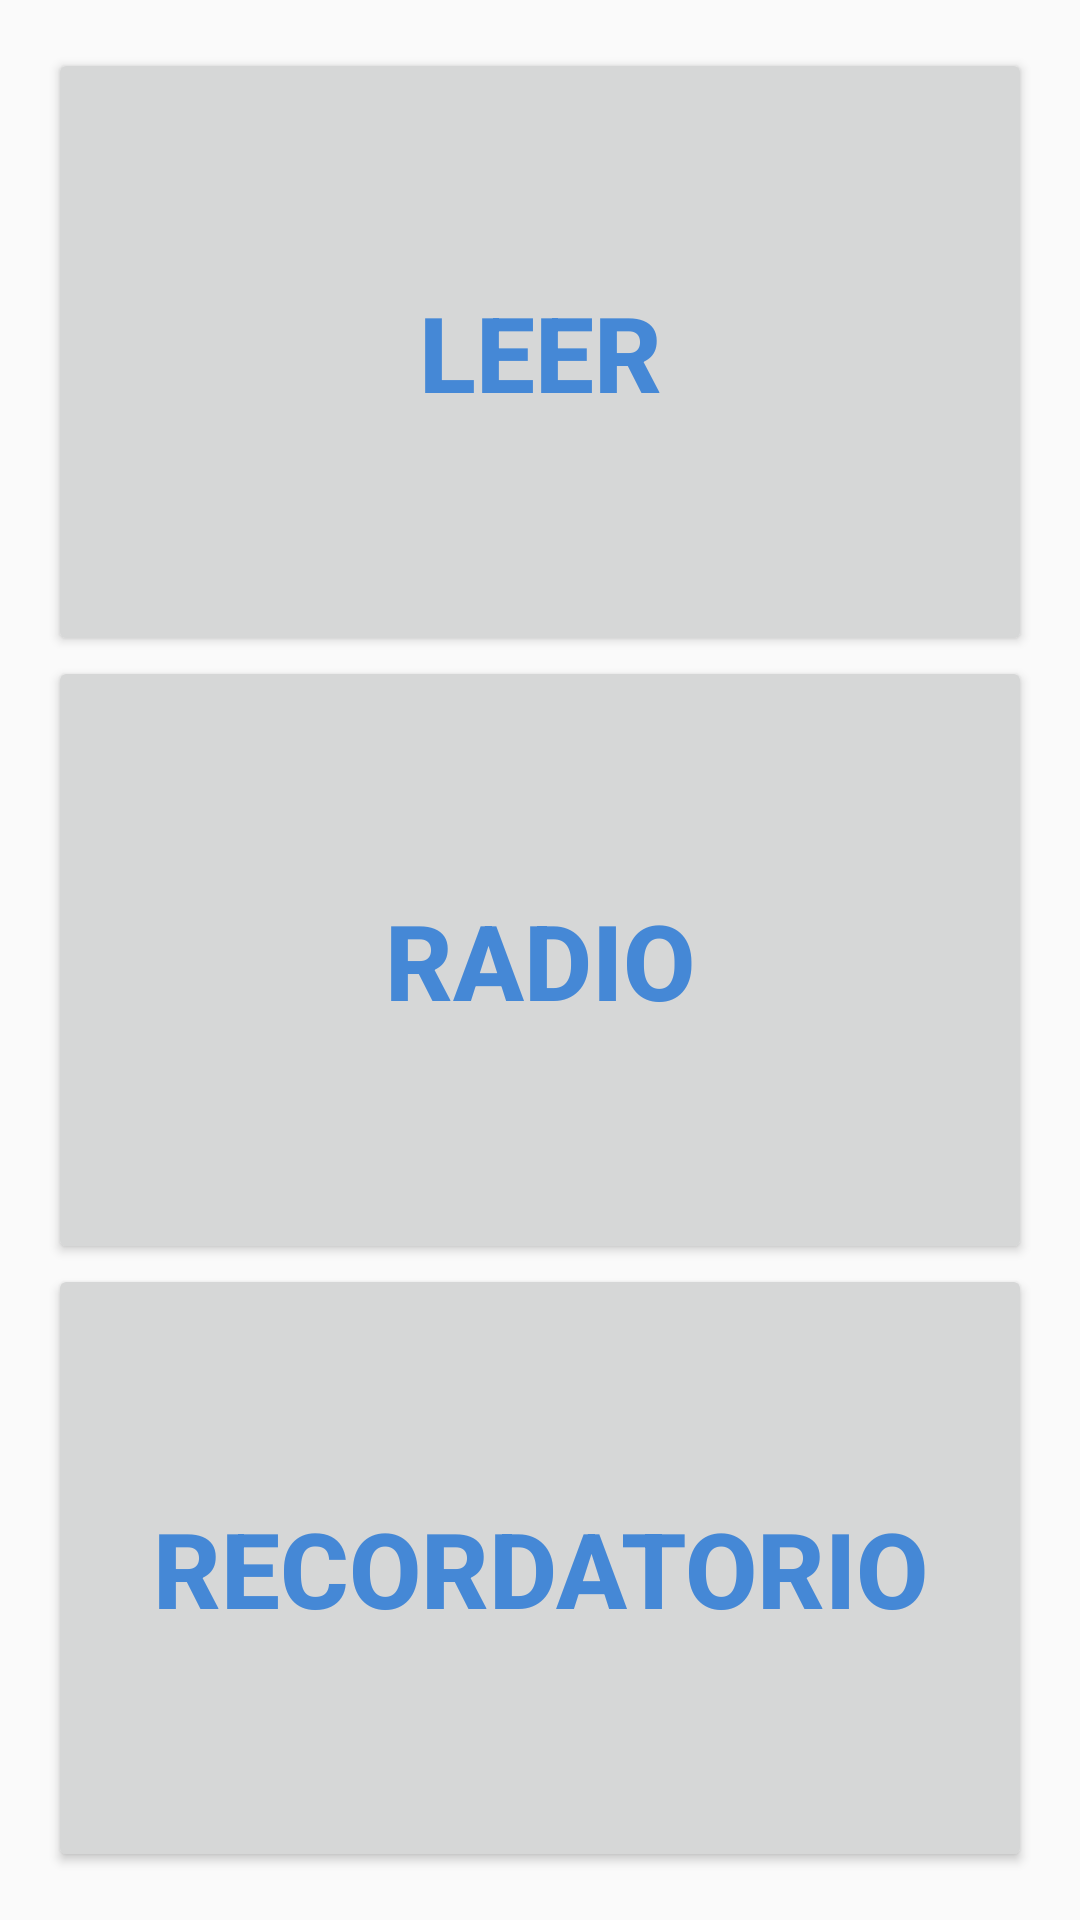

Android layout source for this screen:
<!-- AndroidManifest.xml: application theme AppTheme -->
<!-- res/layout/activity_menu_principal.xml -->
<LinearLayout xmlns:android="http://schemas.android.com/apk/res/android"
    xmlns:tools="http://schemas.android.com/tools"
    android:layout_width="match_parent"
    android:layout_height="match_parent"
    android:paddingLeft="@dimen/activity_horizontal_margin"
    android:paddingRight="@dimen/activity_horizontal_margin"
    android:paddingTop="@dimen/activity_vertical_margin"
    android:orientation="vertical"
    android:paddingBottom="@dimen/activity_vertical_margin" tools:context=".MenuPrincipal"
    android:id="@+id/menu_principal"

    >

        <LinearLayout
            android:id="@+id/layoutBoton1"
            android:layout_width="match_parent"
            android:layout_height="0dp"
            android:layout_weight="2">

            <Button android:id="@+id/botonOpcion1"
                android:text="@string/boton_leer"
                android:layout_width="match_parent"
                android:layout_height="match_parent"
                android:onClick="clckOpcion"

                android:textSize="35dp"
                android:textStyle="bold"
                android:textColor="#4588d6" />

            <EditText
                android:layout_width="wrap_content"
                android:layout_height="wrap_content"
                android:inputType="number"
                android:ems="10"
                android:id="@+id/editText"
                android:layout_weight="1" />
        </LinearLayout>
        <LinearLayout android:id="@+id/layoutBoton2"
            android:layout_width="match_parent"
            android:layout_height="0dp"
            android:layout_weight="2"
            android:animateLayoutChanges="true">
            <Button
                android:id="@+id/botonOpcion2"
                android:text="@string/boton_radio"
                android:layout_width="match_parent"
                android:layout_height="match_parent"
                android:onClick="clckOpcion"
                android:textSize="35dp"
                android:textStyle="bold"
                android:textColor="#4588d6" />

        </LinearLayout>

       <LinearLayout
           android:id="@+id/layoutBoton3"
           android:layout_width="match_parent"
           android:layout_height="0dp"
           android:layout_weight="2">
           <Button android:text="@string/boton_recordatorio"
               android:layout_width="match_parent"
               android:layout_height="match_parent"
               android:onClick="clckOpcion"
               android:id="@+id/botonOpcion3"
               android:textSize="35dp"
               android:textStyle="bold"
               android:textColor="#4588d6" />
       </LinearLayout>
</LinearLayout>
<!-- resources referenced by this layout -->
<resources>
  <dimen name="activity_horizontal_margin">16dp</dimen>
  <dimen name="activity_vertical_margin">16dp</dimen>
  <string name="boton_leer">Leer</string>
  <string name="boton_radio">Radio</string>
  <string name="boton_recordatorio">Recordatorio</string>
  <style name="AppTheme" parent="Theme.AppCompat.Light">
          
          
  
          <item name="android:textColorPrimary">@color/white</item>
          <item name="colorPrimary">@color/material_blue_500</item>
          <item name="colorPrimaryDark">@color/material_blue_700</item>
          <item name="colorAccent">@color/material_green_A200</item>
  
      </style>
  <color name="white">#f2f2f2</color>
  <color name="material_blue_500">#003399</color>
  <color name="material_blue_700">#1a66ff</color>
  <color name="material_green_A200">#33cc33</color>
</resources>
